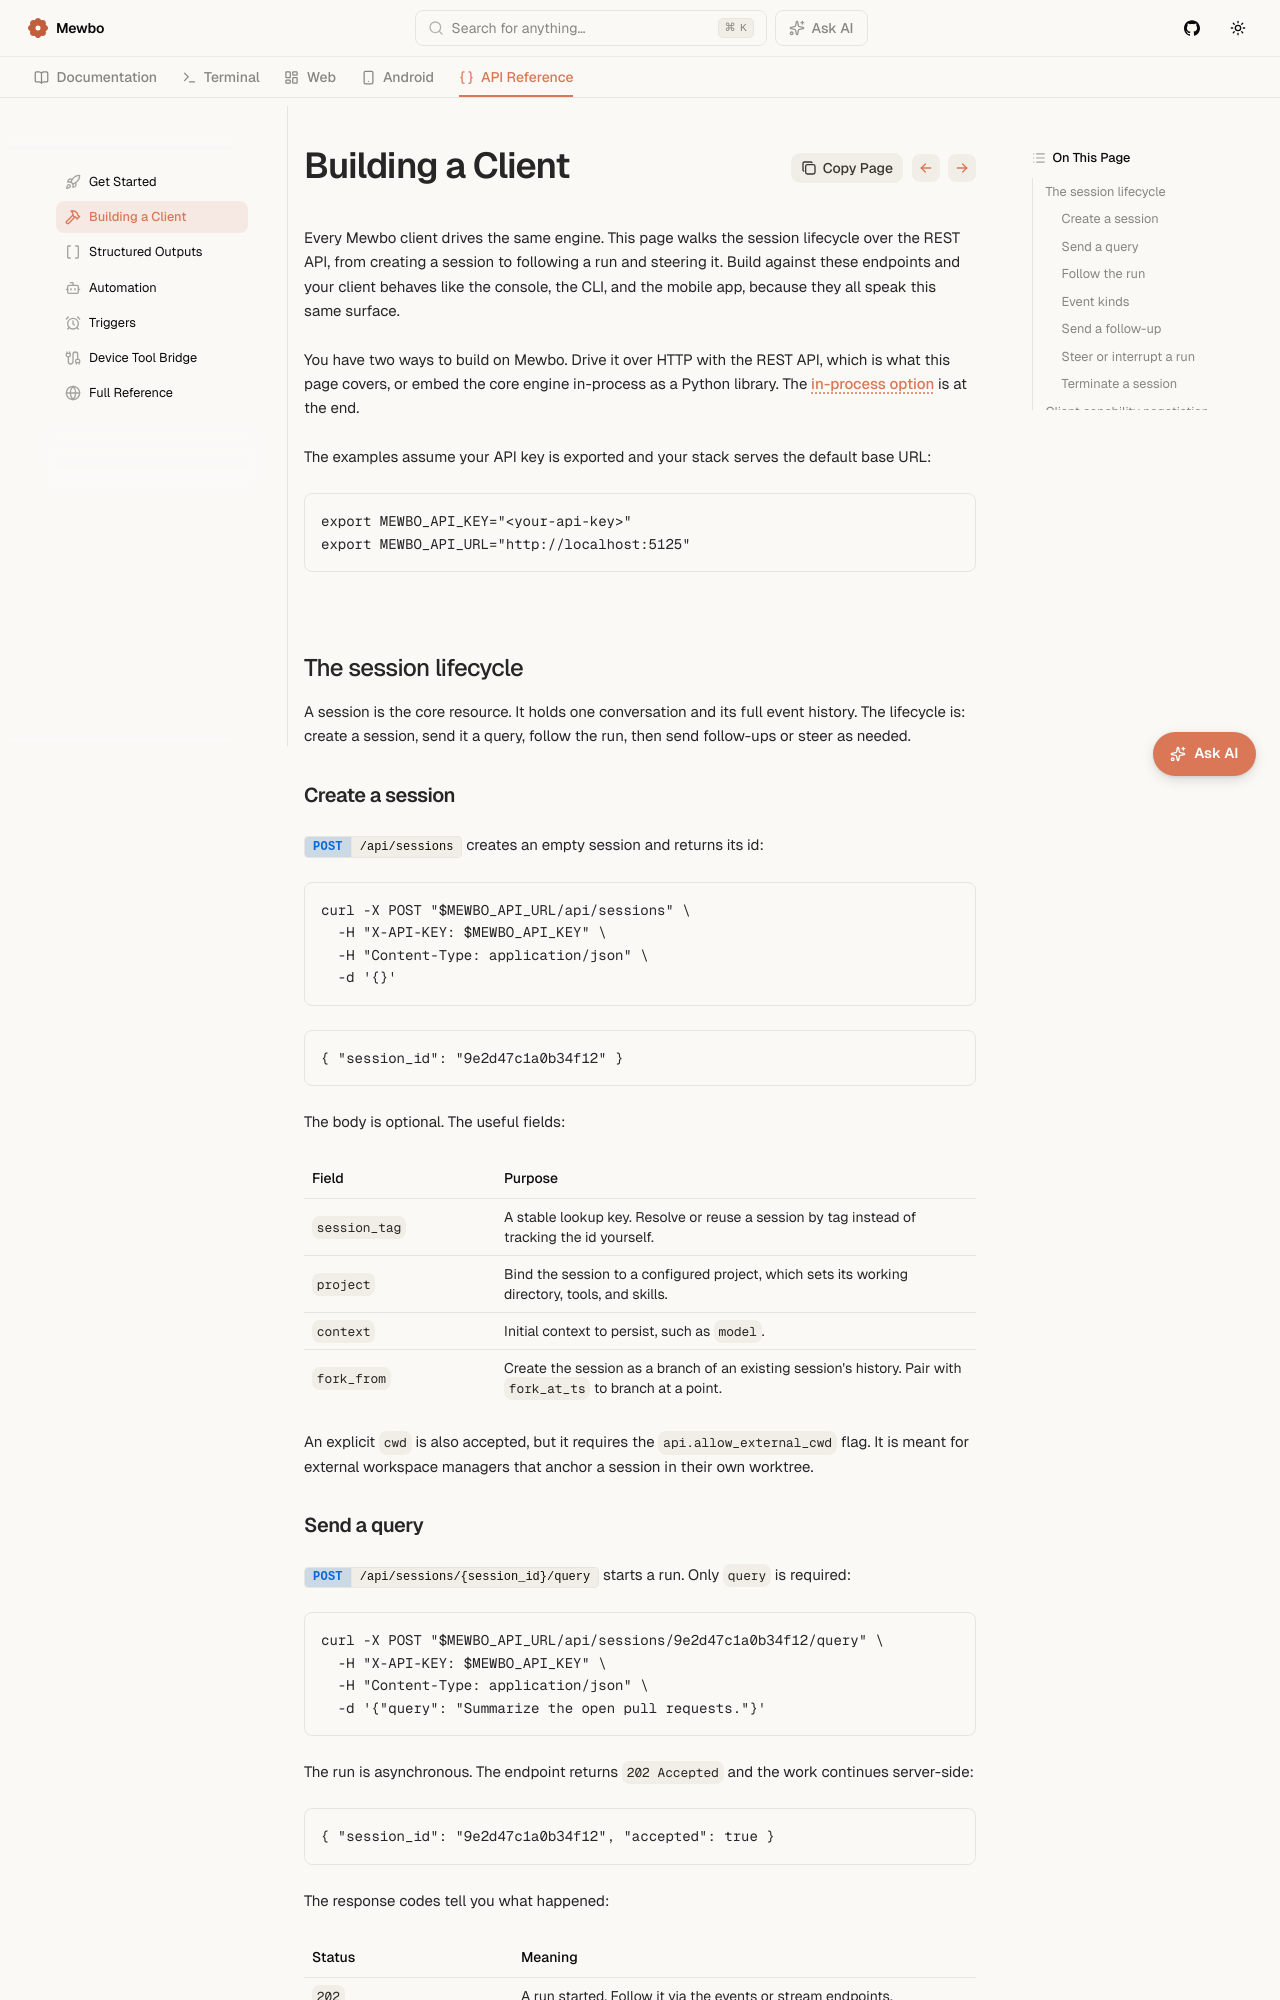

repository: mewbo-com/Assistant · page: main/api/building-a-client/index.html · generator: mkdocs

# Building a Client

Every Mewbo client drives the same engine. This page walks the session lifecycle over the REST API, from creating a session to following a run and steering it. Build against these endpoints and your client behaves like the console, the CLI, and the mobile app, because they all speak this same surface.

You have two ways to build on Mewbo. Drive it over HTTP with the REST API, which is what this page covers, or embed the core engine in-process as a Python library. The [in-process option](#embedding-the-engine-in-process) is at the end.

The examples assume your API key is exported and your stack serves the default base URL:

```bash
export MEWBO_API_KEY="<your-api-key>"
export MEWBO_API_URL="http://localhost:5125"
```

## The session lifecycle

A session is the core resource. It holds one conversation and its full event history. The lifecycle is: create a session, send it a query, follow the run, then send follow-ups or steer as needed.

### Create a session

[POST /api/sessions](endpoint:POST /api/sessions) creates an empty session and returns its id:

```bash
curl -X POST "$MEWBO_API_URL/api/sessions" \
  -H "X-API-KEY: $MEWBO_API_KEY" \
  -H "Content-Type: application/json" \
  -d '{}'
```

```json
{ "session_id": "9e2d47c1a0b34f12" }
```

The body is optional. The useful fields:

| Field | Purpose |
|---|---|
| `session_tag` | A stable lookup key. Resolve or reuse a session by tag instead of tracking the id yourself. |
| `project` | Bind the session to a configured project, which sets its working directory, tools, and skills. |
| `context` | Initial context to persist, such as `model`. |
| `fork_from` | Create the session as a branch of an existing session's history. Pair with `fork_at_ts` to branch at a point. |

An explicit `cwd` is also accepted, but it requires the `api.allow_external_cwd` flag. It is meant for external workspace managers that anchor a session in their own worktree.
